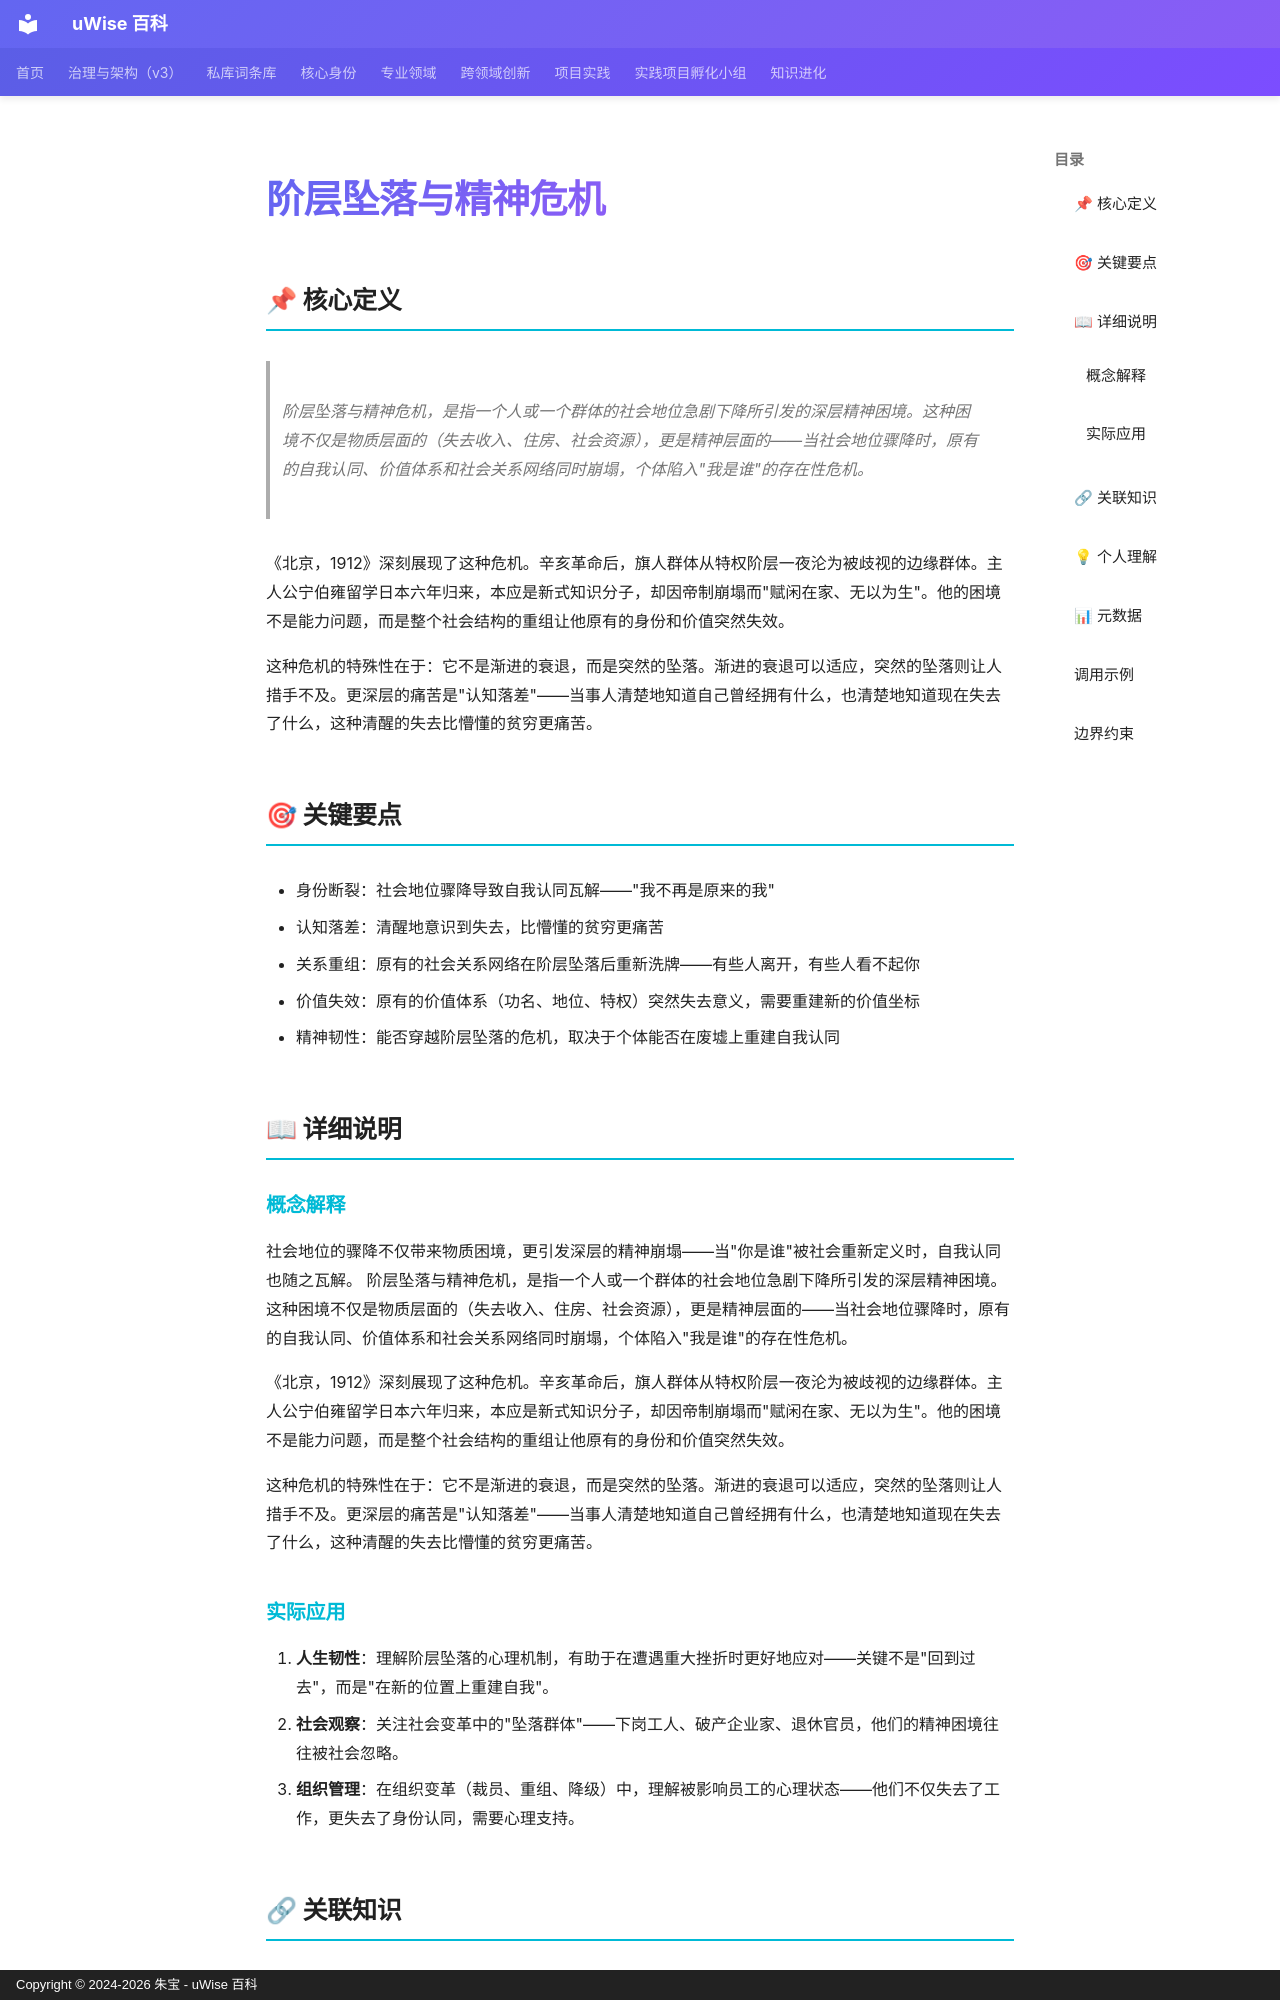

repository: zhubao315/uWise · page: vault-encyclopedia/md-d879e3ac/index.html · generator: mkdocs · copyright: Copyright © 2024-2026 朱宝 - uWise 百科

---
title: "阶层坠落与精神危机"
description: "阶层坠落与精神危机，是指一个人或一个群体的社会地位急剧下降所引发的深层精神困境。这种困境不仅是物质层面的（失去收入、住房、社会资源），更是精神层面的——当社会地位骤降时，原有的自我认同、价值体系和社会关系网络同时崩塌，个体陷入\"我是谁\"的存在性危机。"
---

# 阶层坠落与精神危机

## 📌 核心定义

> 阶层坠落与精神危机，是指一个人或一个群体的社会地位急剧下降所引发的深层精神困境。这种困境不仅是物质层面的（失去收入、住房、社会资源），更是精神层面的——当社会地位骤降时，原有的自我认同、价值体系和社会关系网络同时崩塌，个体陷入"我是谁"的存在性危机。

《北京，1912》深刻展现了这种危机。辛亥革命后，旗人群体从特权阶层一夜沦为被歧视的边缘群体。主人公宁伯雍留学日本六年归来，本应是新式知识分子，却因帝制崩塌而"赋闲在家、无以为生"。他的困境不是能力问题，而是整个社会结构的重组让他原有的身份和价值突然失效。

这种危机的特殊性在于：它不是渐进的衰退，而是突然的坠落。渐进的衰退可以适应，突然的坠落则让人措手不及。更深层的痛苦是"认知落差"——当事人清楚地知道自己曾经拥有什么，也清楚地知道现在失去了什么，这种清醒的失去比懵懂的贫穷更痛苦。

## 🎯 关键要点

- 身份断裂：社会地位骤降导致自我认同瓦解——"我不再是原来的我"
- 认知落差：清醒地意识到失去，比懵懂的贫穷更痛苦
- 关系重组：原有的社会关系网络在阶层坠落后重新洗牌——有些人离开，有些人看不起你
- 价值失效：原有的价值体系（功名、地位、特权）突然失去意义，需要重建新的价值坐标
- 精神韧性：能否穿越阶层坠落的危机，取决于个体能否在废墟上重建自我认同

## 📖 详细说明

### 概念解释
社会地位的骤降不仅带来物质困境，更引发深层的精神崩塌——当"你是谁"被社会重新定义时，自我认同也随之瓦解。
阶层坠落与精神危机，是指一个人或一个群体的社会地位急剧下降所引发的深层精神困境。这种困境不仅是物质层面的（失去收入、住房、社会资源），更是精神层面的——当社会地位骤降时，原有的自我认同、价值体系和社会关系网络同时崩塌，个体陷入"我是谁"的存在性危机。

《北京，1912》深刻展现了这种危机。辛亥革命后，旗人群体从特权阶层一夜沦为被歧视的边缘群体。主人公宁伯雍留学日本六年归来，本应是新式知识分子，却因帝制崩塌而"赋闲在家、无以为生"。他的困境不是能力问题，而是整个社会结构的重组让他原有的身份和价值突然失效。

这种危机的特殊性在于：它不是渐进的衰退，而是突然的坠落。渐进的衰退可以适应，突然的坠落则让人措手不及。更深层的痛苦是"认知落差"——当事人清楚地知道自己曾经拥有什么，也清楚地知道现在失去了什么，这种清醒的失去比懵懂的贫穷更痛苦。
